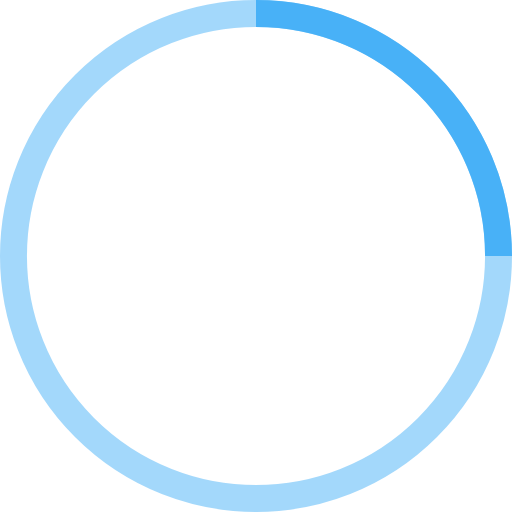
t = 0.00 s
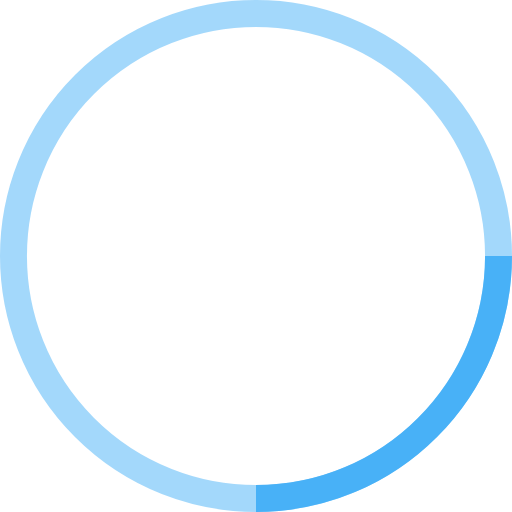
t = 0.25 s
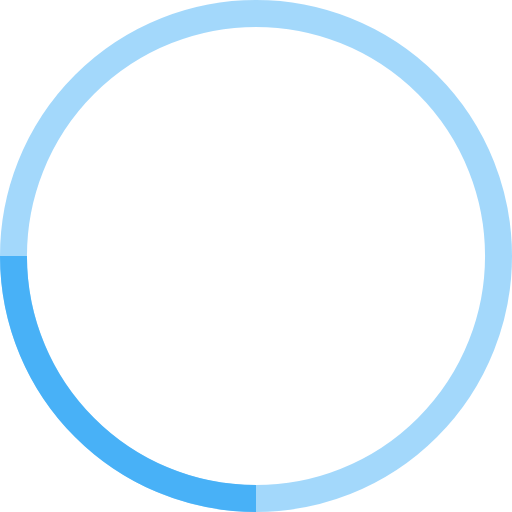
t = 0.50 s
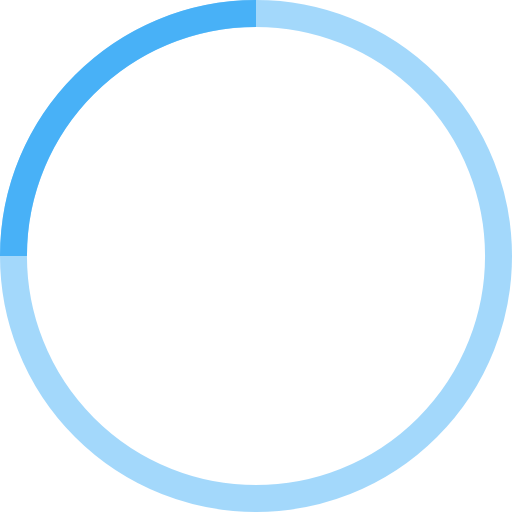
t = 0.75 s

The animated SVG that drew these frames (rendered in a browser with its animation timeline set to each time). Animation: 1 SMIL element (animateTransform=1); one cycle of 1.00 s, repeats indefinitely.

<svg width="50" height="50" viewBox="0 0 38 38" xmlns="http://www.w3.org/2000/svg" stroke="rgb(72, 177, 247)">
    <g fill="none" fill-rule="evenodd">
        <g transform="translate(1 1)" stroke-width="2">
            <circle stroke-opacity=".5" cx="18" cy="18" r="18"/>
            <path d="M36 18c0-9.94-8.06-18-18-18">
                <animateTransform
                    attributeName="transform"
                    type="rotate"
                    from="0 18 18"
                    to="360 18 18"
                    dur="1s"
                    repeatCount="indefinite"/>
            </path>
        </g>
    </g>
</svg>
